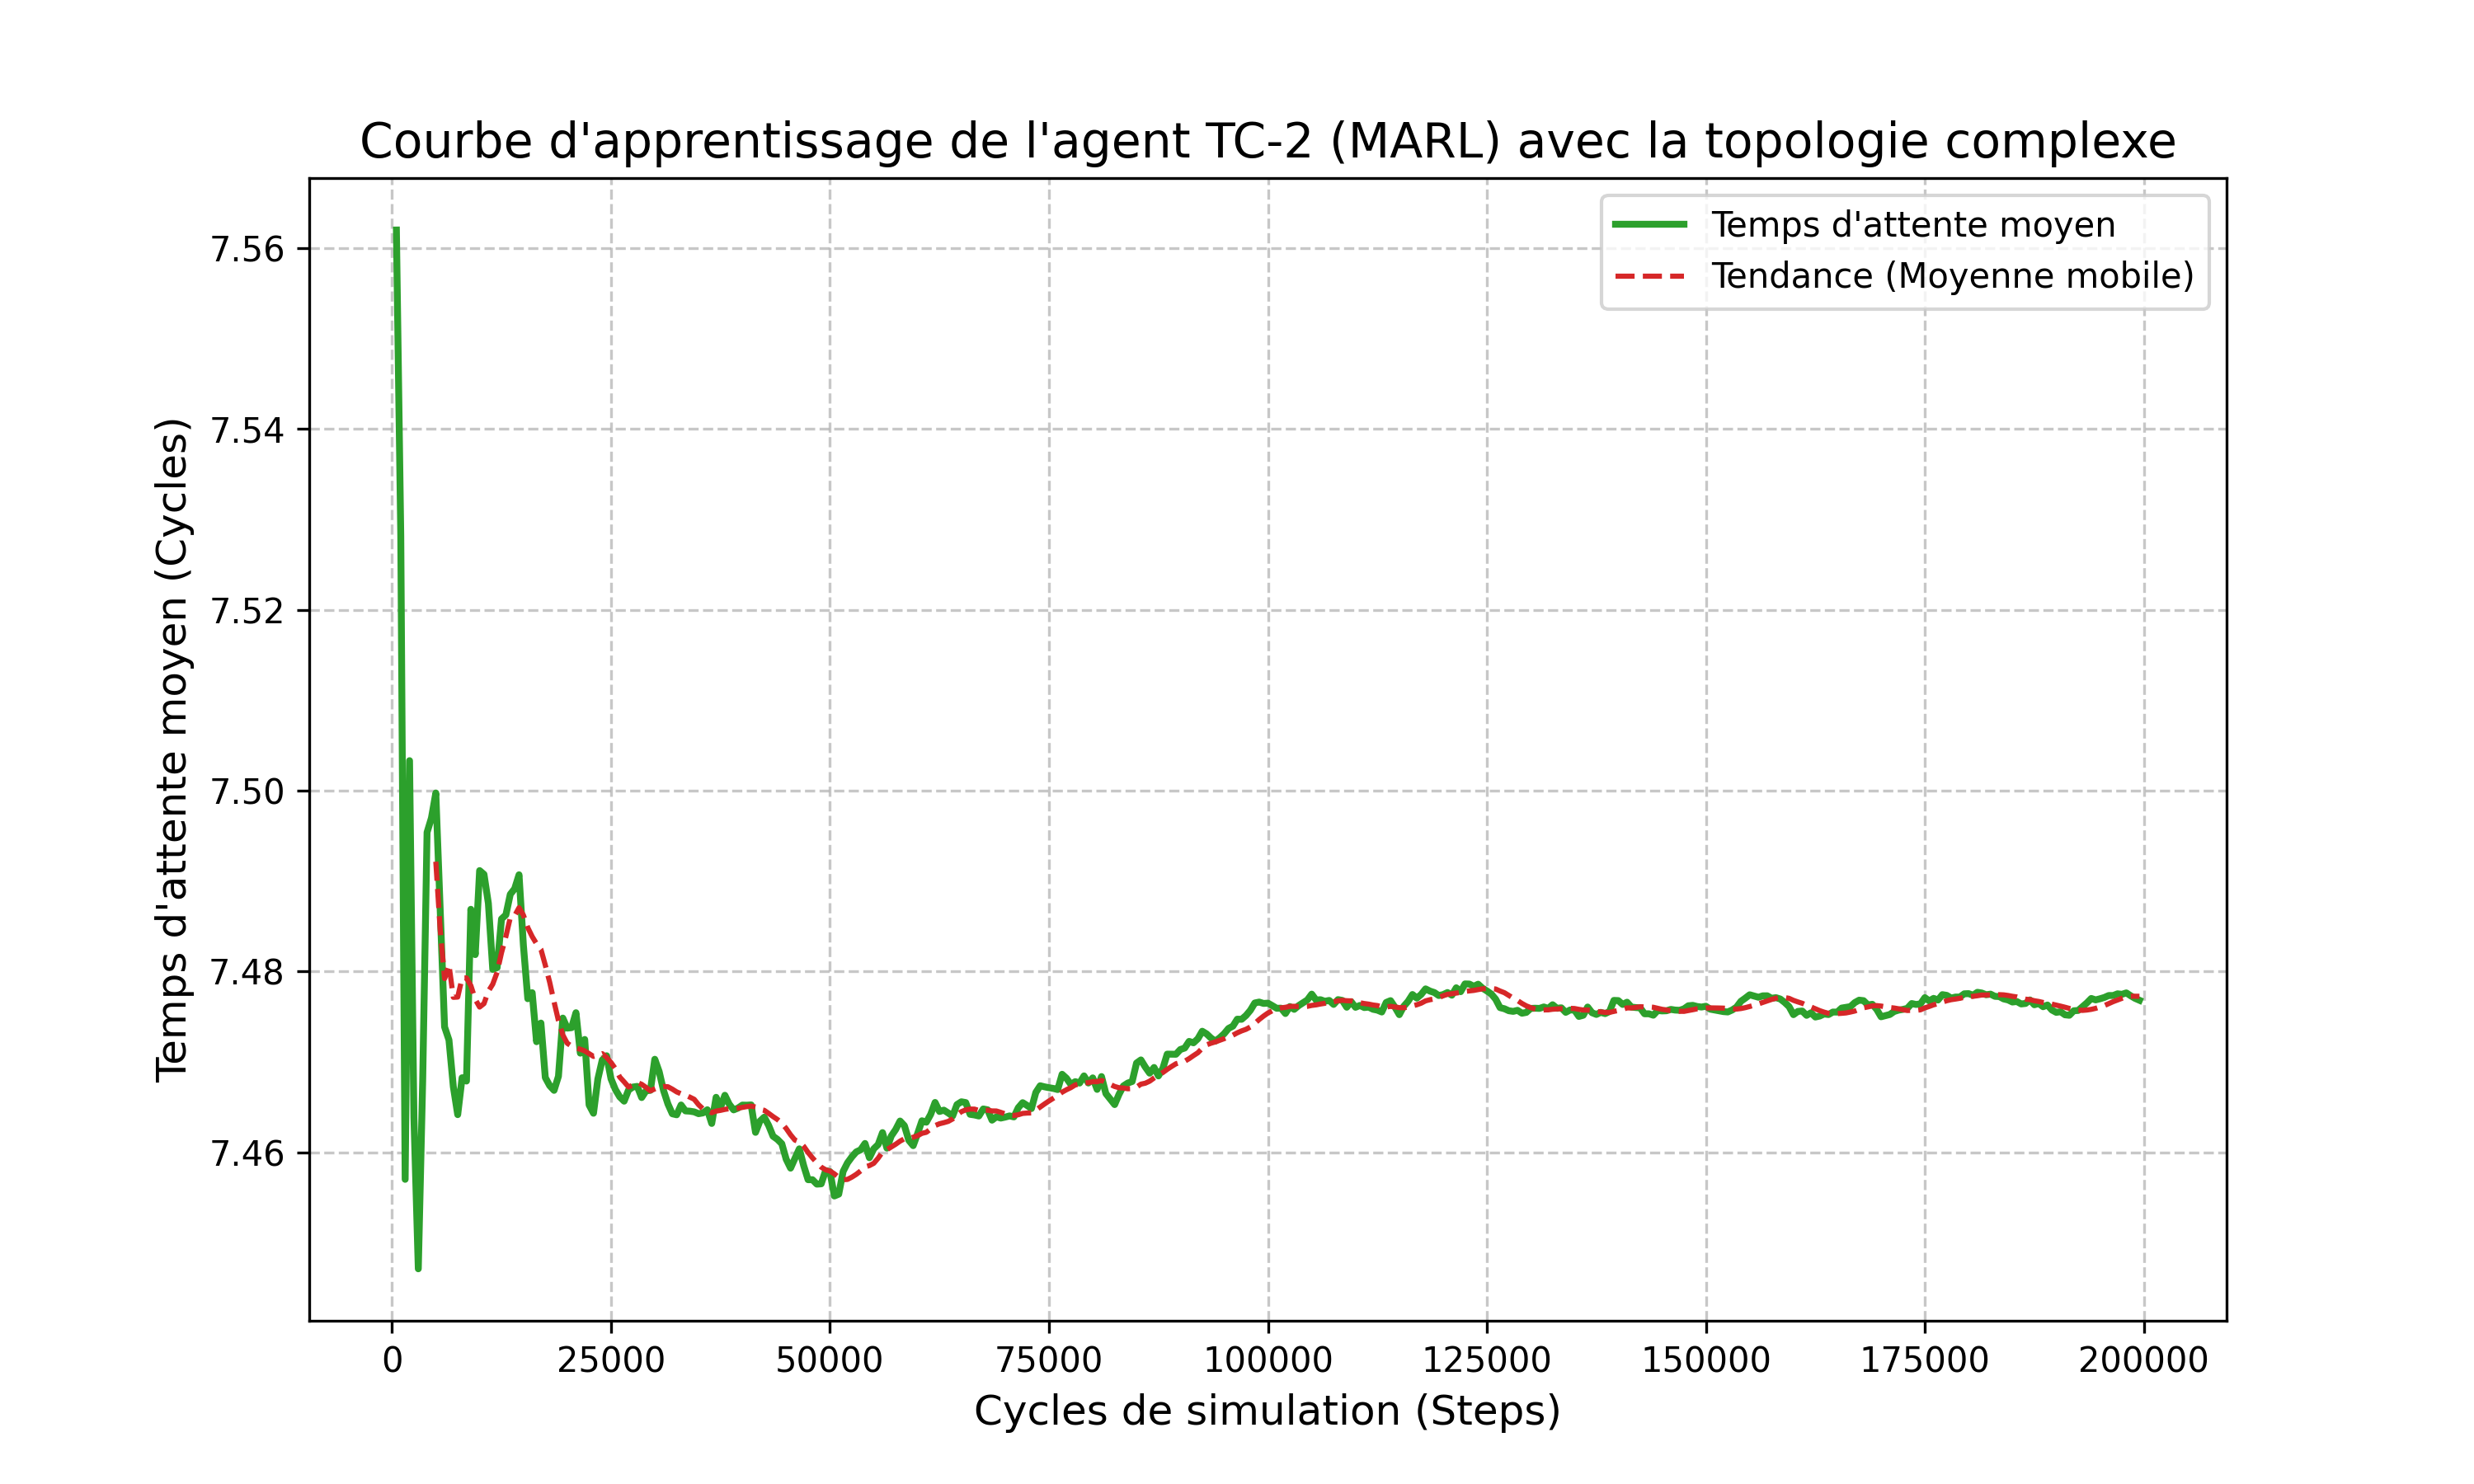

The table this chart was drawn from, first rows:
Step, AvgWaitTime
500, 7.562
1000, 7.528
1500, 7.457
2000, 7.503
2500, 7.464
3000, 7.447
3500, 7.468
4000, 7.495
4500, 7.497
5000, 7.5
5500, 7.487
6000, 7.474
6500, 7.472
7000, 7.467
7500, 7.464
8000, 7.468
8500, 7.468
9000, 7.487
9500, 7.482
10000, 7.491
10500, 7.491
11000, 7.488
11500, 7.48
12000, 7.48
12500, 7.486
13000, 7.486
13500, 7.489
14000, 7.489
14500, 7.491
15000, 7.483
15500, 7.477
16000, 7.478
16500, 7.472
17000, 7.474
17500, 7.468
18000, 7.467
18500, 7.467
19000, 7.468
19500, 7.475
20000, 7.474
20500, 7.474
21000, 7.475
21500, 7.471
22000, 7.472
22500, 7.465
23000, 7.464
23500, 7.468
24000, 7.47
24500, 7.471
25000, 7.468
25500, 7.467
26000, 7.466
26500, 7.466
27000, 7.467
27500, 7.467
28000, 7.467
28500, 7.466
29000, 7.467
29500, 7.467
30000, 7.47
... 339 more rows
